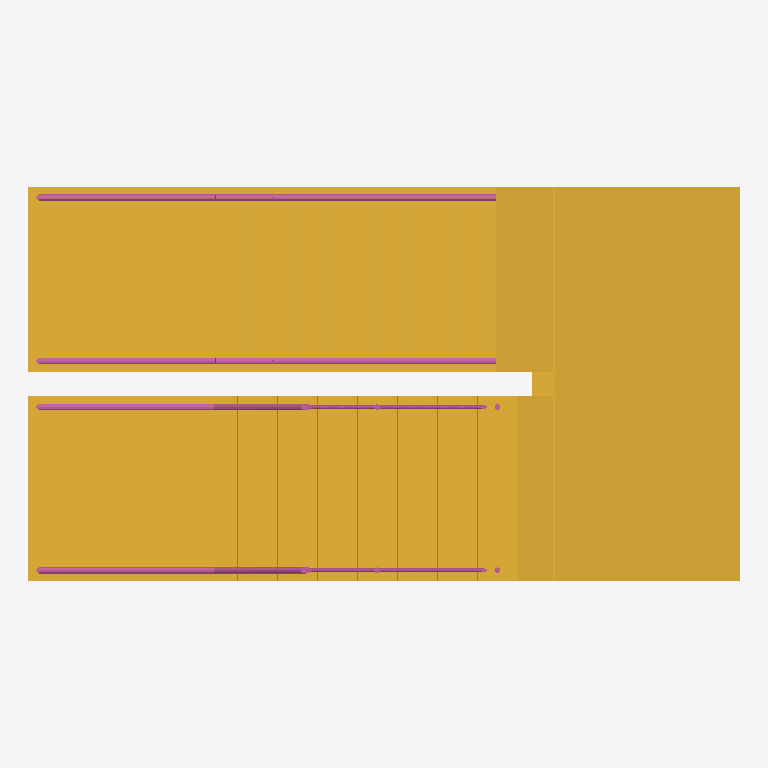
Plan cut of the same IFC building model at storey 'Bouwlaag 1' (level 3.04 m, cut at 4.44 m), seen from above with north up, elements coloured by IFC class: 2 stairs (yellow), 2 railings (pink). Cut surfaces are drawn darker.
Extent 4.6 m × 2.6 m × 7.2 m (x, y, z). Storeys (3): Bouwlaag 0 at 0.00 m; Bouwlaag 1 at 3.04 m; Bouwlaag 2 at 5.92 m. Elements (4): 2 IfcRailing, 2 IfcStair.

HEADER;
FILE_DESCRIPTION(('Design coordination of staircase components'),'2;1');
FILE_NAME('TH-BETON-trappenhuis.ifc','2026-11-25T06:12:31',('OpenAEC'),('OpenAEC'),'thatopen/web-ifc-api','thatopen/web-ifc-api','Concept');
FILE_SCHEMA(('IFC4'));
ENDSEC;
DATA;
#14=IFCPROJECT('0bdpPiNW27VwGOu3I2xvyV',$,'Trappenhuis · retourtrappen op twee bouwlagen','TH-BETON',$,$,'A',(#3),#13);
#16=IFCSITE('2EUjOt3462ye84GS5WcWVH',$,'Projectlocatie',$,$,#15,$,$,.ELEMENT.,$,$,$,$,$);
#19=IFCBUILDING('17HsSyTuM9tApczv62iB6l',$,'Trappenhuis',$,$,#18,$,$,.ELEMENT.,$,$,$);
#24=IFCBUILDINGSTOREY('2eGqBkU7w5DhY7_28TpZEL',$,'Bouwlaag 0',$,$,#23,$,$,.ELEMENT.,0.0);
#28=IFCBUILDINGSTOREY('1Zaku2Yp20rvK3o7sZHzC$',$,'Bouwlaag 1',$,$,#27,$,$,.ELEMENT.,3040.0);
#32=IFCBUILDINGSTOREY('2rRfXgUkg8rhzzKvrRj_sh',$,'Bouwlaag 2',$,$,#31,$,$,.ELEMENT.,5920.0);
#1499=IFCSTAIR('1HoGwbYlIEXwlurIf9DlGa',$,'BT-02 · Prefab betontrap',$,'Prefab betontrap',#1498,$,'BT-02',.HALF_TURN_STAIR.);
#43=IFCSTAIR('1uU6qEtr65tRU8Rfw75o0z',$,'BT-01 · Prefab betontrap',$,'Prefab betontrap',#42,$,'BT-01',.HALF_TURN_STAIR.);
#91=IFCRAILING('2HETjEif63FAIkHqKxShNX',$,'Leuningwerk',$,$,#90,$,$,.BALUSTRADE.);
#1547=IFCRAILING('0OKM32Q6Q83fEBwsM$8BMb',$,'Leuningwerk',$,$,#1546,$,$,.BALUSTRADE.);
ENDSEC;
